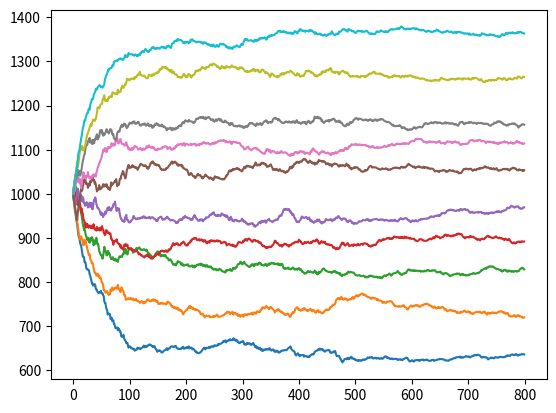

Generate this figure with matplotlib:
import random
from random import uniform
import numpy as np
import matplotlib.pyplot as plt


def update_ratings(p1_name, p2_name, actual_ratings, predicted_ratings, k_value, perturbation):
    """
    :param p1_name: String of key for player A
    :param p2_name: String of key for player B
    :param actual_ratings: Dictionary of players true ratings
    :param predicted_ratings: Dictionary of players predicted ratings
    :param k_value: The value that determines how much a rating should change
    :param perturbation: Float between 0-1 which fluctuates that actual score
    :return:
    """
    # -------- Predicted outcome --------
    # Predicted ratings
    p1_rat = predicted_ratings[p1_name]
    p2_rat = predicted_ratings[p2_name]

    # Define q1 and q2 for simplification of the calculation for expected score
    q1 = 10**(p1_rat / 400)
    q2 = 10**(p2_rat / 400)

    # Expected for each player respectively
    exp_1 = q1 / (q1 + q2)
    exp_2 = q2 / (q1 + q2)

    # -------- Actual outcome --------
    # Calculate the actual score from the outcome of the match (in our case completion of integrals)
    # Could have player 1 as positive and player 2 as negative (this is useful for calculations of the
    # new ratings.
    # Predicted ratings
    act_p1_rat = actual_ratings[p1_name]
    act_p2_rat = actual_ratings[p2_name]

    # Define q1 and q2 for simplification of the calculation for expected score
    act_q1 = 10**(act_p1_rat / 400)
    act_q2 = 10**(act_p2_rat / 400)

    # Actual score (in perspective of player A)
    if 0 > perturbation or perturbation > 1:
        raise ValueError('Invalid value for perturbation')
    act_score = act_q1 / (act_q1 + act_q2)
    lower_lim = act_score - perturbation
    upper_lim = act_score + perturbation
    if lower_lim < 0:
        lower_lim = 0
    if upper_lim > 1:
        upper_lim = 1
    act_score = uniform(lower_lim, upper_lim)


    # Define the K value of the algorithm. This should ideally vary depending on the players and how
    # many games have been played. (I.e someone whos played 100 games should have a lower K value than
    # someone who has played only 3 games)
    # E.g k = 32

    # Calculate the new player rating using this equation
    # Note that player 2 has the negative of the result
    new_p1_rat = p1_rat + k_value * (act_score - exp_1)
    predicted_ratings[p1_name] = new_p1_rat

    new_p2_rat = p2_rat + k_value * (1 - act_score - exp_2)
    predicted_ratings[p2_name] = new_p2_rat

    return predicted_ratings


def simulate_elo(games, perturbation):
    # Define Player ratings
    act_player_ratings = {'player1': 300, 'player2': 500, 'player3': 700, 'player4': 800, 'player5': 900, 'player6': 1100,
                          'player7': 1200, 'player8': 1300, 'player9': 1500, 'player10': 1700}

    pred_player_ratings = {'player1': 1000, 'player2': 1000, 'player3': 1000, 'player4': 1000, 'player5': 1000,
                           'player6': 1000, 'player7': 1000, 'player8': 1000, 'player9': 1000, 'player10': 1000}

    keys = list(act_player_ratings.keys())

    data_points = [0]*games
    data_points[0] = list(pred_player_ratings.values())

    for i in range(1, games):
        if i < 100:
            k = 32
        elif 100 <= i < 500:
            k = 16
        else:
            k = 10
        sample_list = list(keys)
        while sample_list:
            playerA, playerB = random.sample(sample_list, 2)
            sample_list.remove(playerA)
            sample_list.remove(playerB)
            pred_player_ratings = update_ratings(playerA, playerB, act_player_ratings, pred_player_ratings, k, perturbation)
        data_points[i] = list(pred_player_ratings.values())

    plt.plot(data_points)
    plt.show()


simulate_elo(800, 0.2)
